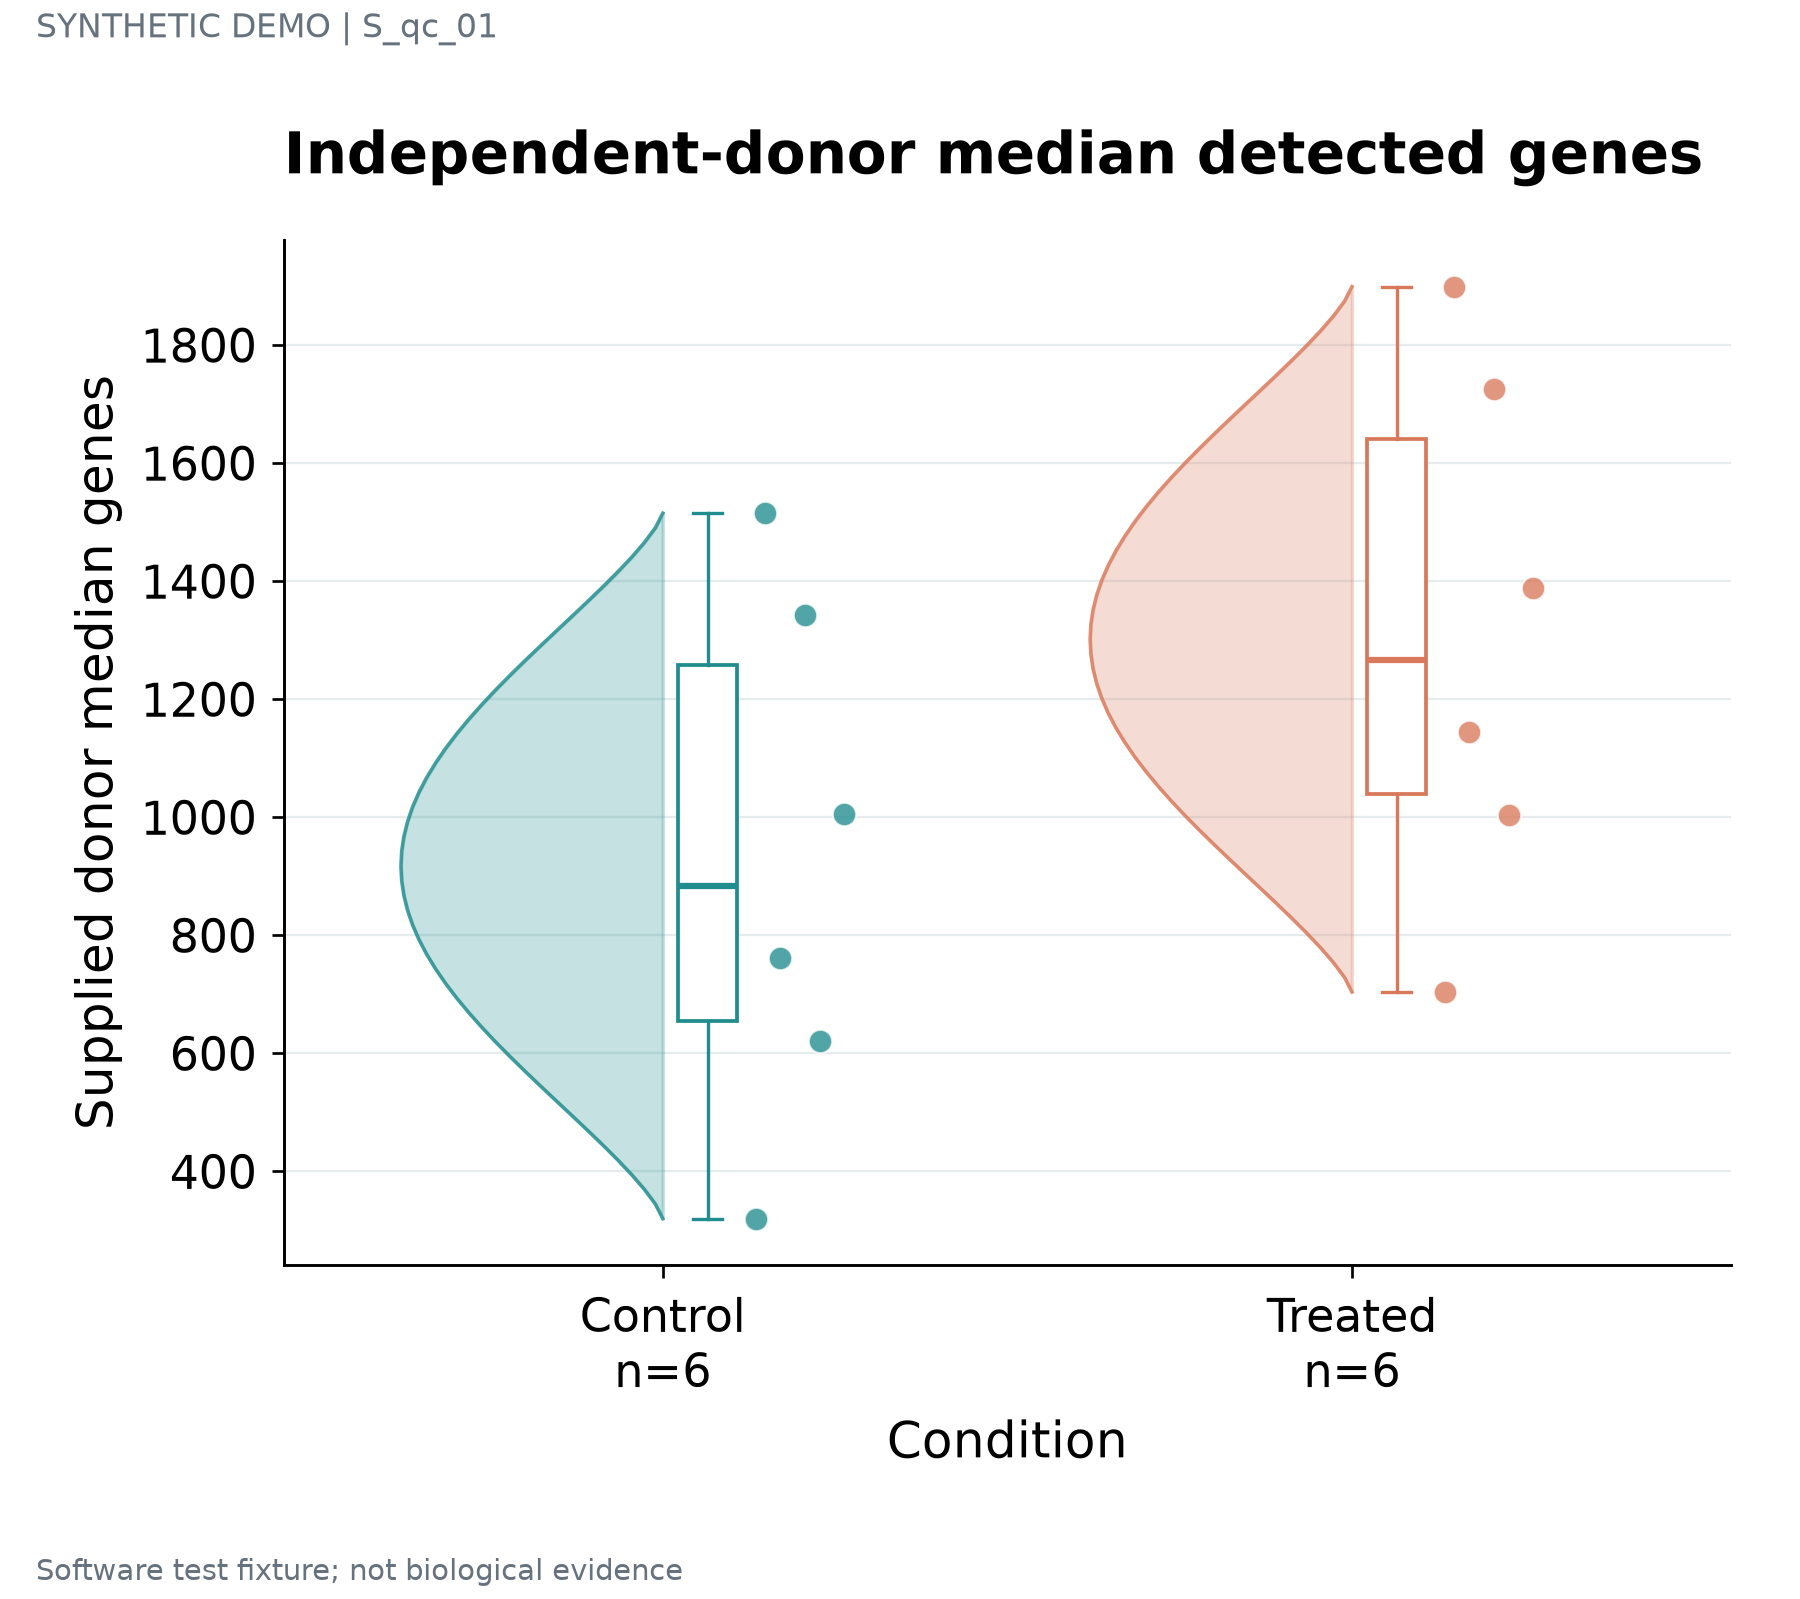

The data file committed next to this chart (first rows):
unit	series	value	panel_id
D01	Control	320	p1
D02	Control	620.6	p1
D03	Control	760.8	p1
D04	Control	1005	p1
D05	Control	1342	p1
D06	Control	1515	p1
D07	Treated	704	p1
D08	Treated	1005	p1
D09	Treated	1145	p1
D10	Treated	1389	p1
D11	Treated	1726	p1
D12	Treated	1899	p1
